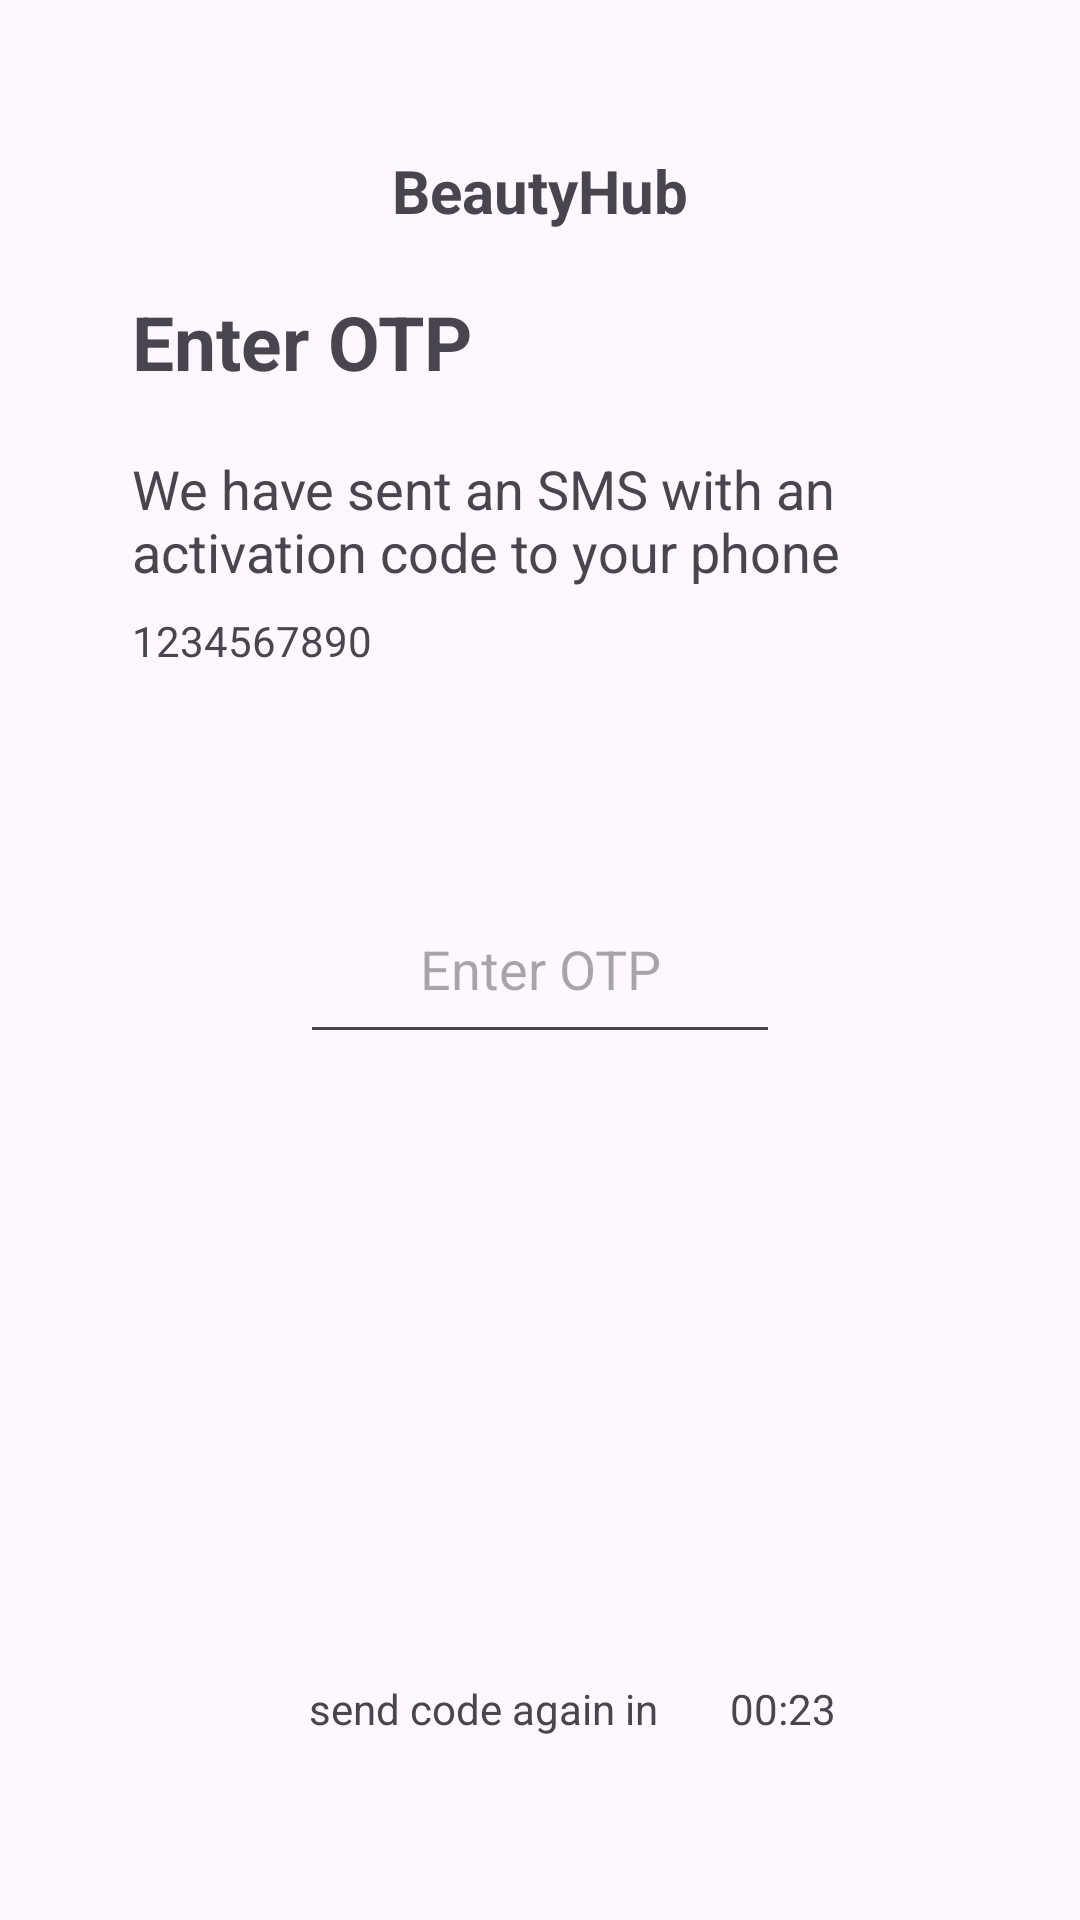

Write the Android layout XML for this screen, with the resource values it uses.
<!-- AndroidManifest.xml: application theme Base.Theme.BeautyHub -->
<!-- res/layout/activity_login_screen3.xml -->
<?xml version="1.0" encoding="utf-8"?>
<androidx.constraintlayout.widget.ConstraintLayout xmlns:android="http://schemas.android.com/apk/res/android"
    xmlns:app="http://schemas.android.com/apk/res-auto"
    xmlns:tools="http://schemas.android.com/tools"
    android:layout_width="match_parent"
    android:layout_height="match_parent"
    tools:context=".activities.Login_Screen3">

    <LinearLayout
        android:id="@+id/linearLayout5"
        android:layout_width="0dp"
        android:layout_height="wrap_content"
        android:orientation="vertical"
        app:layout_constraintEnd_toEndOf="parent"
        app:layout_constraintStart_toStartOf="parent"
        app:layout_constraintTop_toTopOf="parent">

        <ImageView
            android:id="@+id/arrowback4"
            android:layout_width="wrap_content"
            android:layout_height="wrap_content"
            android:layout_marginLeft="30dp"
            android:layout_marginTop="50dp"
            android:src="@drawable/baseline_arrow_back_24" />

        <TextView
            android:id="@+id/textView23"
            android:layout_width="wrap_content"
            android:layout_height="wrap_content"
            android:layout_gravity="center"
            android:layout_marginTop="0dp"
            android:baselineAligned="false"
            android:gravity="center"
            android:text="@string/app"
            android:textSize="20dp"
            android:textStyle="bold" />


    </LinearLayout>

    <TextView
        android:id="@+id/textView24"
        android:layout_width="wrap_content"
        android:layout_height="wrap_content"
        android:layout_marginTop="20dp"
        android:text="@string/code"
        android:textSize="25dp"
        android:textStyle="bold"
        app:layout_constraintStart_toStartOf="@+id/textView25"
        app:layout_constraintTop_toBottomOf="@+id/linearLayout5" />

    <TextView
        android:id="@+id/textView25"
        android:layout_width="0dp"
        android:layout_height="wrap_content"
        android:layout_marginStart="44dp"
        android:layout_marginTop="20dp"
        android:layout_marginEnd="44dp"
        android:text="@string/activationtext"
        android:textSize="18dp"
        app:layout_constraintEnd_toEndOf="parent"
        app:layout_constraintStart_toStartOf="parent"
        app:layout_constraintTop_toBottomOf="@+id/textView24" />

    <EditText
        android:id="@+id/editTextNumber4"
        android:layout_width="0dp"
        android:layout_height="60dp"
        android:layout_marginStart="100dp"
        android:layout_marginTop="61dp"
        android:layout_marginEnd="100dp"
        android:layout_marginBottom="66dp"
        android:ems="10"
        android:gravity="center"
        android:inputType="number"
        android:hint="Enter OTP"
        android:maxLength="6"
        app:layout_constraintBottom_toTopOf="@+id/button8"
        app:layout_constraintEnd_toEndOf="parent"
        app:layout_constraintStart_toStartOf="parent"
        app:layout_constraintTop_toBottomOf="@+id/textView29" />

    <TextView
        android:id="@+id/textView27"
        android:layout_width="wrap_content"
        android:layout_height="wrap_content"
        android:layout_marginStart="103dp"
        android:text="@string/timer"
        app:layout_constraintBaseline_toBaselineOf="@+id/textView28"
        app:layout_constraintStart_toStartOf="parent" />

    <TextView
        android:id="@+id/textView28"
        android:layout_width="wrap_content"
        android:layout_height="wrap_content"
        android:layout_marginStart="24dp"
        android:layout_marginBottom="61dp"
        android:text="00:23"
        app:layout_constraintBottom_toBottomOf="parent"
        app:layout_constraintStart_toEndOf="@+id/textView27" />

    <TextView
        android:id="@+id/textView29"
        android:layout_width="wrap_content"
        android:layout_height="wrap_content"
        android:layout_marginTop="8dp"
        android:text="1234567890"
        app:layout_constraintStart_toStartOf="@+id/textView25"
        app:layout_constraintTop_toBottomOf="@+id/textView25" />

    <Button
        android:id="@+id/button8"
        android:layout_width="200dp"
        android:layout_height="wrap_content"
        android:layout_marginTop="187dp"
        android:layout_marginBottom="188dp"
        android:backgroundTint="@color/dark_color"
        android:text="@string/submit"
        app:layout_constraintBottom_toBottomOf="@+id/textView27"
        app:layout_constraintEnd_toEndOf="parent"
        app:layout_constraintStart_toStartOf="parent"
        app:layout_constraintTop_toBottomOf="@+id/textView29" />

</androidx.constraintlayout.widget.ConstraintLayout>
<!-- resources referenced by this layout -->
<resources>
  <color name="dark_color">#E8ADC8</color>
  <string name="activationtext">We have sent an SMS with an activation code to your phone </string>
  <string name="app">BeautyHub</string>
  <string name="code">Enter OTP</string>
  <string name="submit">Submit</string>
  <string name="timer">send code again in </string>
  <style name="Base.Theme.BeautyHub" parent="Theme.Material3.DayNight.NoActionBar">
          
          
      </style>
</resources>
